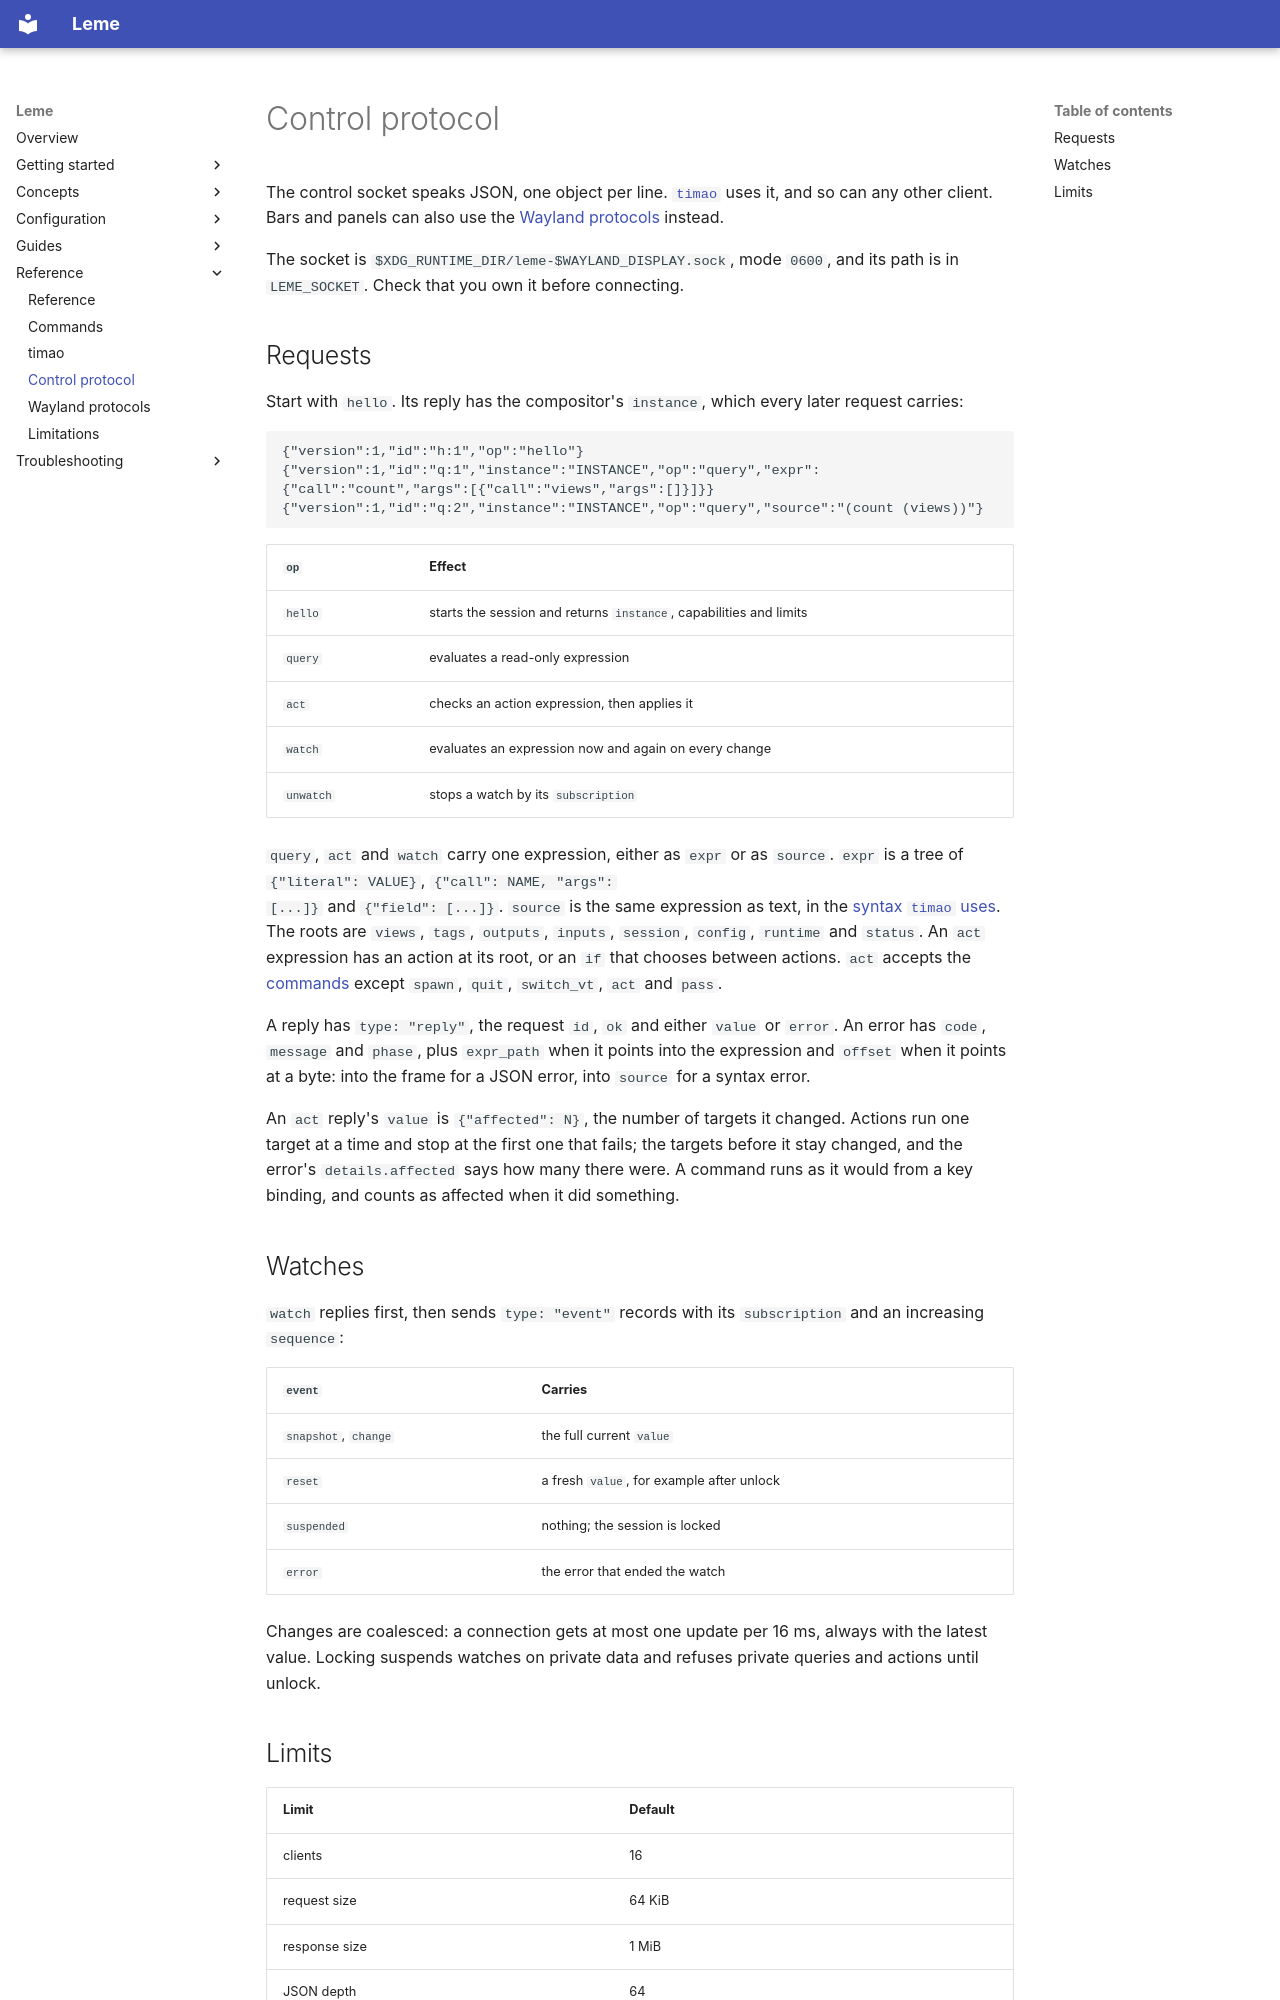

repository: ernestoCruz05/leme · page: reference/control-protocol/index.html · generator: mkdocs

# Control protocol

The control socket speaks JSON, one object per line. [`timao`](timao.md) uses
it, and so can any other client. Bars and panels can also use the
[Wayland protocols](wayland-protocols.md) instead.

The socket is `$XDG_RUNTIME_DIR/leme-$WAYLAND_DISPLAY.sock`, mode `0600`, and
its path is in `LEME_SOCKET`. Check that you own it before connecting.

## Requests

Start with `hello`. Its reply has the compositor's `instance`, which every
later request carries:

```json
{"version":1,"id":"h:1","op":"hello"}
{"version":1,"id":"q:1","instance":"INSTANCE","op":"query","expr":{"call":"count","args":[{"call":"views","args":[]}]}}
{"version":1,"id":"q:2","instance":"INSTANCE","op":"query","source":"(count (views))"}
```

| `op` | Effect |
| --- | --- |
| `hello` | starts the session and returns `instance`, capabilities and limits |
| `query` | evaluates a read-only expression |
| `act` | checks an action expression, then applies it |
| `watch` | evaluates an expression now and again on every change |
| `unwatch` | stops a watch by its `subscription` |

`query`, `act` and `watch` carry one expression, either as `expr` or as
`source`. `expr` is a tree of `{"literal": VALUE}`, `{"call": NAME, "args":
[...]}` and `{"field": [...]}`. `source` is the same expression as text, in
the [syntax `timao` uses](timao.md#expressions). The roots are `views`, `tags`,
`outputs`, `inputs`, `session`, `config`, `runtime` and `status`. An `act`
expression has an action at its root, or an `if` that chooses between actions.
`act` accepts the [commands](commands.md) except `spawn`, `quit`,
`switch_vt`, `act` and `pass`.

A reply has `type: "reply"`, the request `id`, `ok` and either `value` or
`error`. An error has `code`, `message` and `phase`, plus `expr_path` when it
points into the expression and `offset` when it points at a byte: into the
frame for a JSON error, into `source` for a syntax error.

An `act` reply's `value` is `{"affected": N}`, the number of targets it
changed. Actions run one target at a time and stop at the first one that
fails; the targets before it stay changed, and the error's `details.affected`
says how many there were. A command runs as it would from a key binding, and
counts as affected when it did something.
